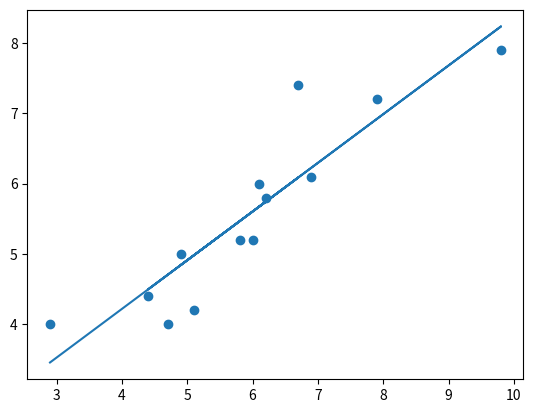

The script that saved this image:
import numpy as np
import matplotlib.pyplot as plt
x=np.array([2.9,6.7,4.9,7.9,9.8,6.9,6.1,6.2,6,5.1,4.7,4.4,5.8])
y=np.array([4,7.4,5,7.2,7.9,6.1,6,5.8,5.2,4.2,4,4.4,5.2])
meanx=np.mean(x)
meany=np.mean(y)
num=np.sum((x-meanx)*(y-meany))
den=np.sum(pow((x-meanx),2))
slope=num/den
intercept=meany-(slope*meanx)
print("slope",slope)
print("intercept",intercept)
val=(slope*x)+intercept
plt.plot(x,val)
plt.scatter(x,y)
plt.show()